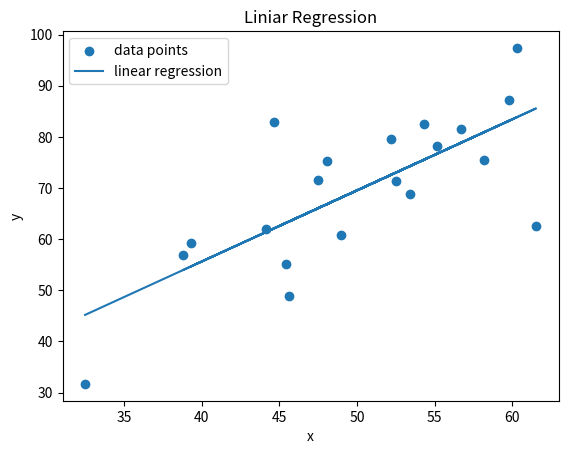

Recreate this plot in Python.
import numpy as np
import matplotlib.pyplot as plt

# Initialise parameters
# x = np.random.randn(10, 1)
# y = 2*x + np.random.rand()

x = np.array([32.50234527, 53.42680403, 61.53035803, 47.47563963, 59.81320787,
           55.14218841, 52.21179669, 39.29956669, 48.10504169, 52.55001444,
           45.41973014, 54.35163488, 44.1640495 , 58.16847072, 56.72720806,
           48.95588857, 44.68719623, 60.29732685, 45.61864377, 38.81681754])
y = np.array([31.70700585, 68.77759598, 62.5623823 , 71.54663223, 87.23092513,
           78.21151827, 79.64197305, 59.17148932, 75.3312423 , 71.30087989,
           55.16567715, 82.47884676, 62.00892325, 75.39287043, 81.43619216,
           60.72360244, 82.89250373, 97.37989686, 48.84715332, 56.87721319])

# Parameters
w = 0.0
b = 0.0

#Hyperparameter
learning_rate = 0.00001

# Gradient descent func
def gradient_descent(x, y, w, b, learning_rate):
    # calc derivatives of loss with respect ot the parameters
    dldw = 0.0
    dldb = 0.0

    for xi, yi in zip(x, y):
        dldw += -2*xi*(yi-(w*xi+b)) # chain rule
        dldb += -2*(yi-(w*xi+b))

    w = w - learning_rate * dldw
    b = b - learning_rate * dldb
    return w, b


# Iteratively make updates
for epoch in range(700):
    w, b = gradient_descent(x, y, w, b, learning_rate)
    print(w, b)
    ssr = np.sum((y - (w*x + b))**2)
    print(ssr)
    # plt.scatter(w, ssr, color="red")
    # plt.scatter(b, ssr, color="blue")
    # plt.pause(0.001)
    # plt.clf()
    pass

y_values_f1 = y
y_values_f2 = w*x + b

# Plot the functions
plt.scatter(x, y_values_f1, label='data points')
plt.plot(x, y_values_f2, label='linear regression')

# Add labels and title
plt.xlabel('x')
plt.ylabel('y')
plt.title('Liniar Regression')
plt.legend()
plt.show()
